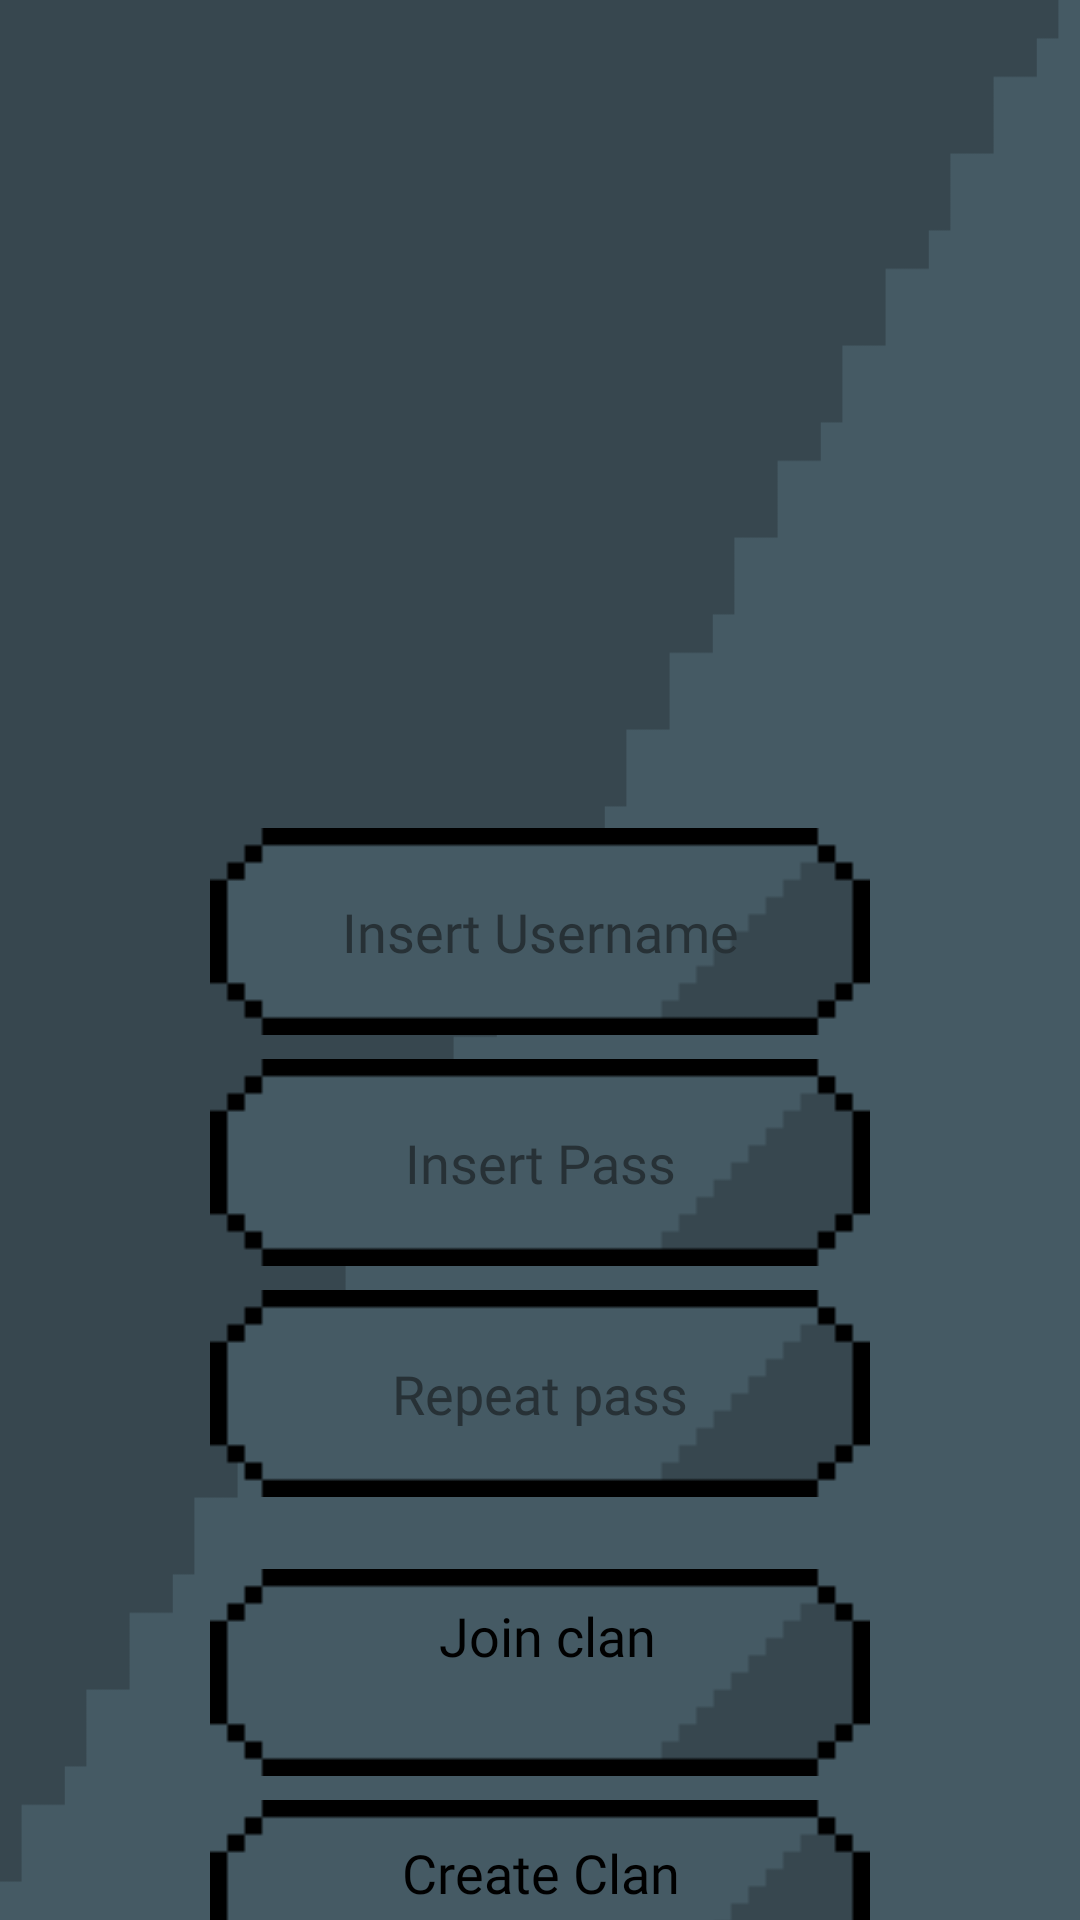

Layout XML and referenced resources for this Android screen:
<!-- AndroidManifest.xml: application theme Theme.Streetfight -->
<!-- res/layout/register_layout.xml -->
<?xml version="1.0" encoding="utf-8"?>
<androidx.constraintlayout.widget.ConstraintLayout xmlns:android="http://schemas.android.com/apk/res/android"
    xmlns:app="http://schemas.android.com/apk/res-auto"
    android:layout_width="match_parent"
    android:layout_height="match_parent"
    android:background="@drawable/fondo_azul_1000">

    <ImageView
        android:id="@+id/register_app_logo"
        android:layout_width="220dp"
        android:layout_height="220dp"
        android:layout_marginTop="32dp"
        android:background="@drawable/flag_blue_500t"
        android:contentDescription="@string/todo"
        app:layout_constraintEnd_toEndOf="parent"
        app:layout_constraintStart_toStartOf="parent"
        app:layout_constraintTop_toTopOf="parent" />

    <EditText
        android:id="@+id/input_register_username"
        android:layout_width="220dp"
        android:layout_height="69dp"
        android:layout_marginTop="24dp"
        android:autofillHints=""
        android:background="@drawable/fondo_boton"
        android:fontFamily="@font/bungee"
        android:hint="@string/insert_username"
        android:inputType="textPersonName"
        android:textAlignment="center"
        android:textColorHint="@color/text_hint"
        app:layout_constraintEnd_toEndOf="parent"
        app:layout_constraintStart_toStartOf="parent"
        app:layout_constraintTop_toBottomOf="@+id/register_app_logo" />

    <EditText
        android:id="@+id/input_register_password"
        android:layout_width="220dp"
        android:layout_height="69dp"
        android:layout_marginTop="8dp"
        android:autofillHints=""
        android:background="@drawable/fondo_boton"
        android:ems="10"
        android:fontFamily="@font/bungee"
        android:hint="@string/insert_pass"
        android:inputType="textPassword"
        android:textAlignment="center"
        android:textColorHint="@color/text_hint"
        app:layout_constraintEnd_toEndOf="parent"
        app:layout_constraintStart_toStartOf="parent"
        app:layout_constraintTop_toBottomOf="@+id/input_register_username" />

    <EditText
        android:id="@+id/input_register_repeat_password"
        android:layout_width="220dp"
        android:layout_height="69dp"
        android:layout_marginTop="8dp"
        android:autofillHints=""
        android:background="@drawable/fondo_boton"
        android:ems="10"
        android:fontFamily="@font/bungee"
        android:hint="@string/repeat_pass"
        android:inputType="textPassword"
        android:textAlignment="center"
        android:textColorHint="@color/text_hint"
        app:layout_constraintEnd_toEndOf="parent"
        app:layout_constraintStart_toStartOf="parent"
        app:layout_constraintTop_toBottomOf="@+id/input_register_password" />

    <ImageButton
        android:id="@+id/button_register_join_clan"
        android:layout_width="220dp"
        android:layout_height="69dp"
        android:layout_marginTop="24dp"
        android:background="@drawable/fondo_boton"
        android:contentDescription="@string/todo"
        app:layout_constraintEnd_toEndOf="parent"
        app:layout_constraintStart_toStartOf="parent"
        app:layout_constraintTop_toBottomOf="@+id/input_register_repeat_password" />

    <TextView
        android:id="@+id/text_register_join_clan"
        android:layout_width="132dp"
        android:layout_height="46dp"
        android:fontFamily="@font/bungee"
        android:hint="@string/join_clan"
        android:textAlignment="center"
        android:textColorHint="@color/text_black"
        android:textSize="18sp"
        app:layout_constraintBottom_toBottomOf="@+id/button_register_join_clan"
        app:layout_constraintEnd_toEndOf="@+id/button_register_join_clan"
        app:layout_constraintHorizontal_bias="0.528"
        app:layout_constraintStart_toStartOf="@+id/button_register_join_clan"
        app:layout_constraintTop_toTopOf="@+id/button_register_join_clan"
        app:layout_constraintVertical_bias="0.44" />

    <ImageButton
        android:id="@+id/button_register_create_clan"
        android:layout_width="220dp"
        android:layout_height="69dp"
        android:layout_marginTop="8dp"
        android:background="@drawable/fondo_boton"
        android:contentDescription="@string/todo"
        app:layout_constraintEnd_toEndOf="parent"
        app:layout_constraintStart_toStartOf="parent"
        app:layout_constraintTop_toBottomOf="@+id/button_register_join_clan" />

    <TextView
        android:id="@+id/text_register_create_clan"
        android:layout_width="131dp"
        android:layout_height="45dp"
        android:fontFamily="@font/bungee"
        android:hint="@string/create_clan"
        android:textAlignment="center"
        android:textColorHint="@color/text_black"
        android:textSize="18sp"
        app:layout_constraintBottom_toBottomOf="@+id/button_register_create_clan"
        app:layout_constraintEnd_toEndOf="@+id/button_register_create_clan"
        app:layout_constraintStart_toStartOf="@+id/button_register_create_clan"
        app:layout_constraintTop_toTopOf="@+id/button_register_create_clan" />

</androidx.constraintlayout.widget.ConstraintLayout>
<!-- resources referenced by this layout -->
<resources>
  <color name="text_black">#FF000000</color>
  <color name="text_hint">#273136</color>
  <!-- drawable fondo_azul_1000: png bitmap (drawable, 11450 bytes) -->
  <!-- drawable fondo_boton: png bitmap (drawable, 6579 bytes) -->
  <string name="create_clan">Create Clan</string>
  <string name="insert_pass">Insert Pass</string>
  <string name="insert_username">Insert Username</string>
  <string name="join_clan">Join clan</string>
  <string name="repeat_pass">Repeat pass</string>
  <string name="todo">TODO</string>C
  <style name="Theme.Streetfight" parent="Theme.MaterialComponents.DayNight.DarkActionBar">
          
          <item name="colorPrimary">@color/azul_oscuro</item>
          <item name="colorPrimaryVariant">@color/azul_claro</item>
          <item name="colorOnPrimary">@color/white</item>
          
          <item name="colorSecondary">@color/azul_claro</item>
          <item name="colorSecondaryVariant">@color/azul_oscuro</item>
          <item name="colorOnSecondary">@color/black</item>
          
          <item name="android:statusBarColor" tools:targetApi="l">?attr/colorPrimaryVariant</item>
          
      </style>
  <color name="azul_oscuro">#37474f</color>
  <color name="azul_claro">#37474f</color>
  <color name="white">#FFFFFFFF</color>
  <color name="black">#FF000000</color>
</resources>
